Run: headless pygame with SDL's dummy video driver; simulated clock (each Clock.tick advances the game by its frame time, no real sleeping); random seed 0; keys injected as events and as key.get_pressed() state; no mouse input.
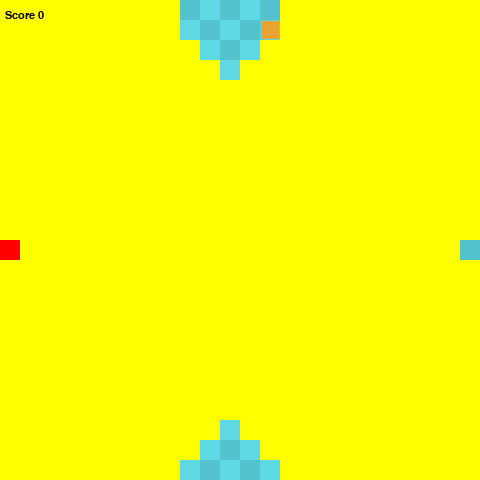
Frame 1 of 4 · flips 1–60 · no input
Frame 2 of 4 · flips 61–180 · tapped SPACE, RETURN · held RIGHT (→), D · screen unchanged from frame 1, image omitted
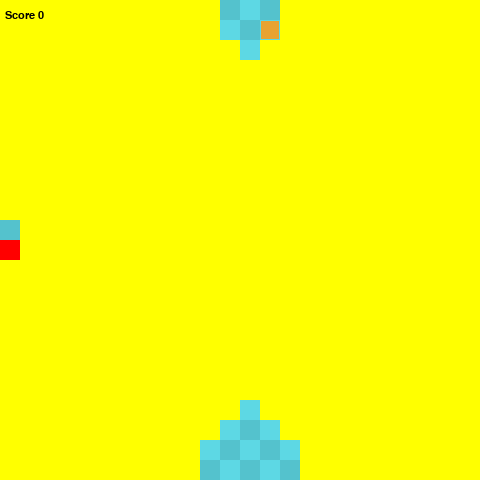
Frame 3 of 4 · flips 181–300 · held DOWN (↓), S
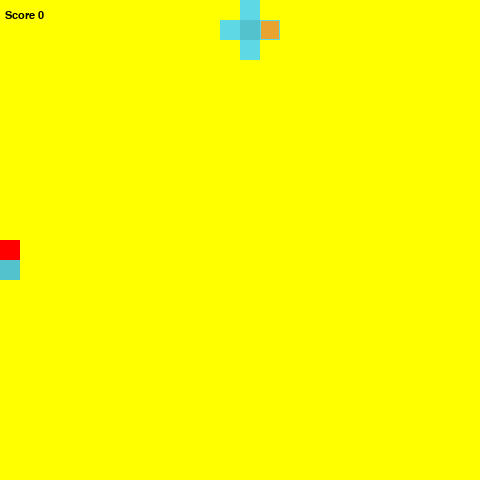
Frame 4 of 4 · flips 301–420 · held LEFT (←), A, UP (↑), W

The pygame program that drew these frames:

import pygame
import sys
import random

SCREEN_WIDTH = 480
SCREEN_HEIGHT = 480

GRIDSIZE = 20 # kick thuoc moi o
GRID_WIDTH = SCREEN_WIDTH / GRIDSIZE
GRID_HEIGHT = SCREEN_HEIGHT / GRIDSIZE
YELLOW = (255,255,0)
RED = (255,0,0)
UP = (0,-1)
DOWN = (0,1)
LEFT = (-1,0)
RIGHT =(1,0)

clock = pygame.time.Clock()
def drawGrid(surface):
    for y in range(0,int(GRID_HEIGHT)):
        for x in range(0,int(GRID_WIDTH)):
            if (x + y) % 2 == 0:
                r = pygame.Rect((x*GRIDSIZE, y*GRIDSIZE), (GRIDSIZE, GRIDSIZE))
                pygame.draw.rect(surface, (93, 216, 228), r)
            else:
                rr = pygame.Rect((x*GRIDSIZE, y*GRIDSIZE), (GRIDSIZE, GRIDSIZE))
                pygame.draw.rect(surface, (84, 194, 205), rr)

class Snake(object):
    def __init__(self):
        self.length = 1
        self.positions=[((SCREEN_WIDTH)/2,(SCREEN_HEIGHT)/2)]
        self.direction = random.choice([UP,DOWN,LEFT,RIGHT])
        self.color = (17,24,47)

    def get_head_position(self):
        return self.positions[0]

    def turn(self,point): # direction
        if self.length > 1 and (point[0] * -1,point[1] * -1) == self.direction:
            return
        else:
            self.direction = point

    def move(self):
        cur = self.get_head_position()
        x, y = self.direction
        new = (((cur[0] + (x*GRIDSIZE))%SCREEN_WIDTH), (cur[1]+(y*GRIDSIZE))%SCREEN_HEIGHT)
        if len(self.positions) > 2 and new in self.positions[2:]: # đầu con rắn bị trùng với thân của nó
            self.reset()
        else:
            self.positions.insert(0,new) # insert vào top 
            if len(self.positions) > self.length: # thêm vào đầu bớt ở cuối
                self.positions.pop()

    def reset(self):
        self.length = 1
        self.positions=[((SCREEN_WIDTH)/2,(SCREEN_HEIGHT)/2)]
        self.direction = random.choice([UP,DOWN,LEFT,RIGHT])

    def draw(self,surface):#draw snake thân
        for p in self.positions:
            r = pygame.Rect((p[0],p[1]),(GRIDSIZE,GRIDSIZE))
            pygame.draw.rect(surface,RED,r)
            # pygame.draw.rect(surface,RED,r,1)#border

    def handle_keys(self):#di chuyen
        for event in pygame.event.get():
            if event.type == pygame.QUIT:
                pygame.quit()
                sys.exit()
            elif event.type == pygame.KEYDOWN:
                if event.key == pygame.K_UP:
                    self.turn(UP)
                elif event.key == pygame.K_DOWN:
                    self.turn(DOWN)
                elif event.key == pygame.K_LEFT:
                    self.turn(LEFT)
                elif event.key == pygame.K_RIGHT:
                    self.turn(RIGHT)
                    
    def handle(self,dir):
        if dir =='u':
            self.turn(UP)
        elif dir=='d':
            self.turn(DOWN)
        elif dir == 'l':
            self.turn(LEFT)
        elif dir == 'r':
            self.turn(RIGHT)

class Food(object):
    def __init__(self):
        self.position = (0,0)
        self.color = (233,163,49)
        self.randomize_position()
    
    def randomize_position(self):
        self.position = (random.randint(0,GRID_WIDTH-1)*GRIDSIZE,random.randint(0,GRID_HEIGHT-1)*GRIDSIZE)

    def draw(self,surface):
        r = pygame.Rect((self.position[0],self.position[1]),(GRIDSIZE,GRIDSIZE))
        pygame.draw.rect(surface,self.color,r)
        pygame.draw.rect(surface,(93, 216, 228), r,1)#border

# class point:
#     def __init__(self,a,b):
#         self.a = a
#         self.b = b

  
  
        
def bfs(food,snake,surface):
    queue = []
    queue.append(snake.get_head_position())
    found = False
    list = []
    # inqueue.append(point(0,0,0))
    # for y in range(0,int(GRID_HEIGHT)):
    #     for x in range(0,int(GRID_WIDTH)):
    #         poi = [int(x*GRIDSIZE),int(y*GRIDSIZE),0]
    #         list.append(poi)
        # print()
    
    # list.remove([400,460])
    # if [400, 460,0] in list:
        # print(True)
        
    # for y in range(0,int(GRID_HEIGHT*GRID_WIDTH)):
            # print(list[y])
    # print(snake.get_head_position())
    list.append(snake.get_head_position())
    prev = []
    while len(queue) !=0:
        idx = queue.pop(0)
        cur = idx
        x = UP[0]
        y = UP[1]
        new = (((cur[0] + (x*GRIDSIZE))%SCREEN_WIDTH), (cur[1]+(y*GRIDSIZE))%SCREEN_HEIGHT)
        if new == food.position:
            found = True
            return True
        if  new not in snake.positions[2:] and new not in list: 
            queue.append(new)
            list.append(new)
            r = pygame.Rect((((cur[0] + (x*GRIDSIZE))%SCREEN_WIDTH), (cur[1]+(y*GRIDSIZE))%SCREEN_HEIGHT),(GRIDSIZE,GRIDSIZE))
            pygame.draw.rect(surface,YELLOW,r)
        x = DOWN[0]
        y = DOWN[1]
        new = (((cur[0] + (x*GRIDSIZE))%SCREEN_WIDTH), (cur[1]+(y*GRIDSIZE))%SCREEN_HEIGHT)
        if new == food.position:
            found = True
            return True
        if  new not in snake.positions[2:] and new not in list: 
            queue.append(new)
            list.append(new)
            r = pygame.Rect((((cur[0] + (x*GRIDSIZE))%SCREEN_WIDTH), (cur[1]+(y*GRIDSIZE))%SCREEN_HEIGHT),(GRIDSIZE,GRIDSIZE))
            pygame.draw.rect(surface,YELLOW,r)
        x = LEFT[0]
        y = LEFT[1]
        new = (((cur[0] + (x*GRIDSIZE))%SCREEN_WIDTH), (cur[1]+(y*GRIDSIZE))%SCREEN_HEIGHT)
        if new == food.position:
            found = True
            return True
        if  new not in snake.positions[2:] and new not in list: 
            queue.append(new)
            list.append(new)
            r = pygame.Rect((((cur[0] + (x*GRIDSIZE))%SCREEN_WIDTH), (cur[1]+(y*GRIDSIZE))%SCREEN_HEIGHT),(GRIDSIZE,GRIDSIZE))
            pygame.draw.rect(surface,YELLOW,r)
            
        x = RIGHT[0]
        y = RIGHT[1]
        new = (((cur[0] + (x*GRIDSIZE))%SCREEN_WIDTH), (cur[1]+(y*GRIDSIZE))%SCREEN_HEIGHT)
        if new == food.position:
            found = True
            return True
        if  new not in snake.positions[2:] and new not in list: 
            queue.append(new)
            list.append(new)
            r = pygame.Rect((((cur[0] + (x*GRIDSIZE))%SCREEN_WIDTH), (cur[1]+(y*GRIDSIZE))%SCREEN_HEIGHT),(GRIDSIZE,GRIDSIZE))
            pygame.draw.rect(surface,YELLOW,r)
    return found


def main():
    pygame.init()
    clock = pygame.time.Clock()
    screen = pygame.display.set_mode((SCREEN_WIDTH,SCREEN_HEIGHT),0,32)
    surface = pygame.Surface(screen.get_size())
    surface = surface.convert()

    drawGrid(surface)
    snake = Snake()
    food = Food()
    FPS = 10
    myfont = pygame.font.SysFont('monospace',16)
    score = 0
    while True:
        snake.handle_keys()
        drawGrid(surface)
        print(bfs(food,snake,surface))
        snake.move()
        if snake.get_head_position() == food.position:
            snake.length += 1
            score += 1
            food.randomize_position()
        snake.draw(surface)
        food.draw(surface) 
        screen.blit(surface, (0,0))
        text = myfont.render("Score {0}".format(score), 1, (0,0,0))
        screen.blit(text, (5, 10))
        pygame.display.update()
        clock.tick(FPS)

if __name__ == '__main__':
    main()
